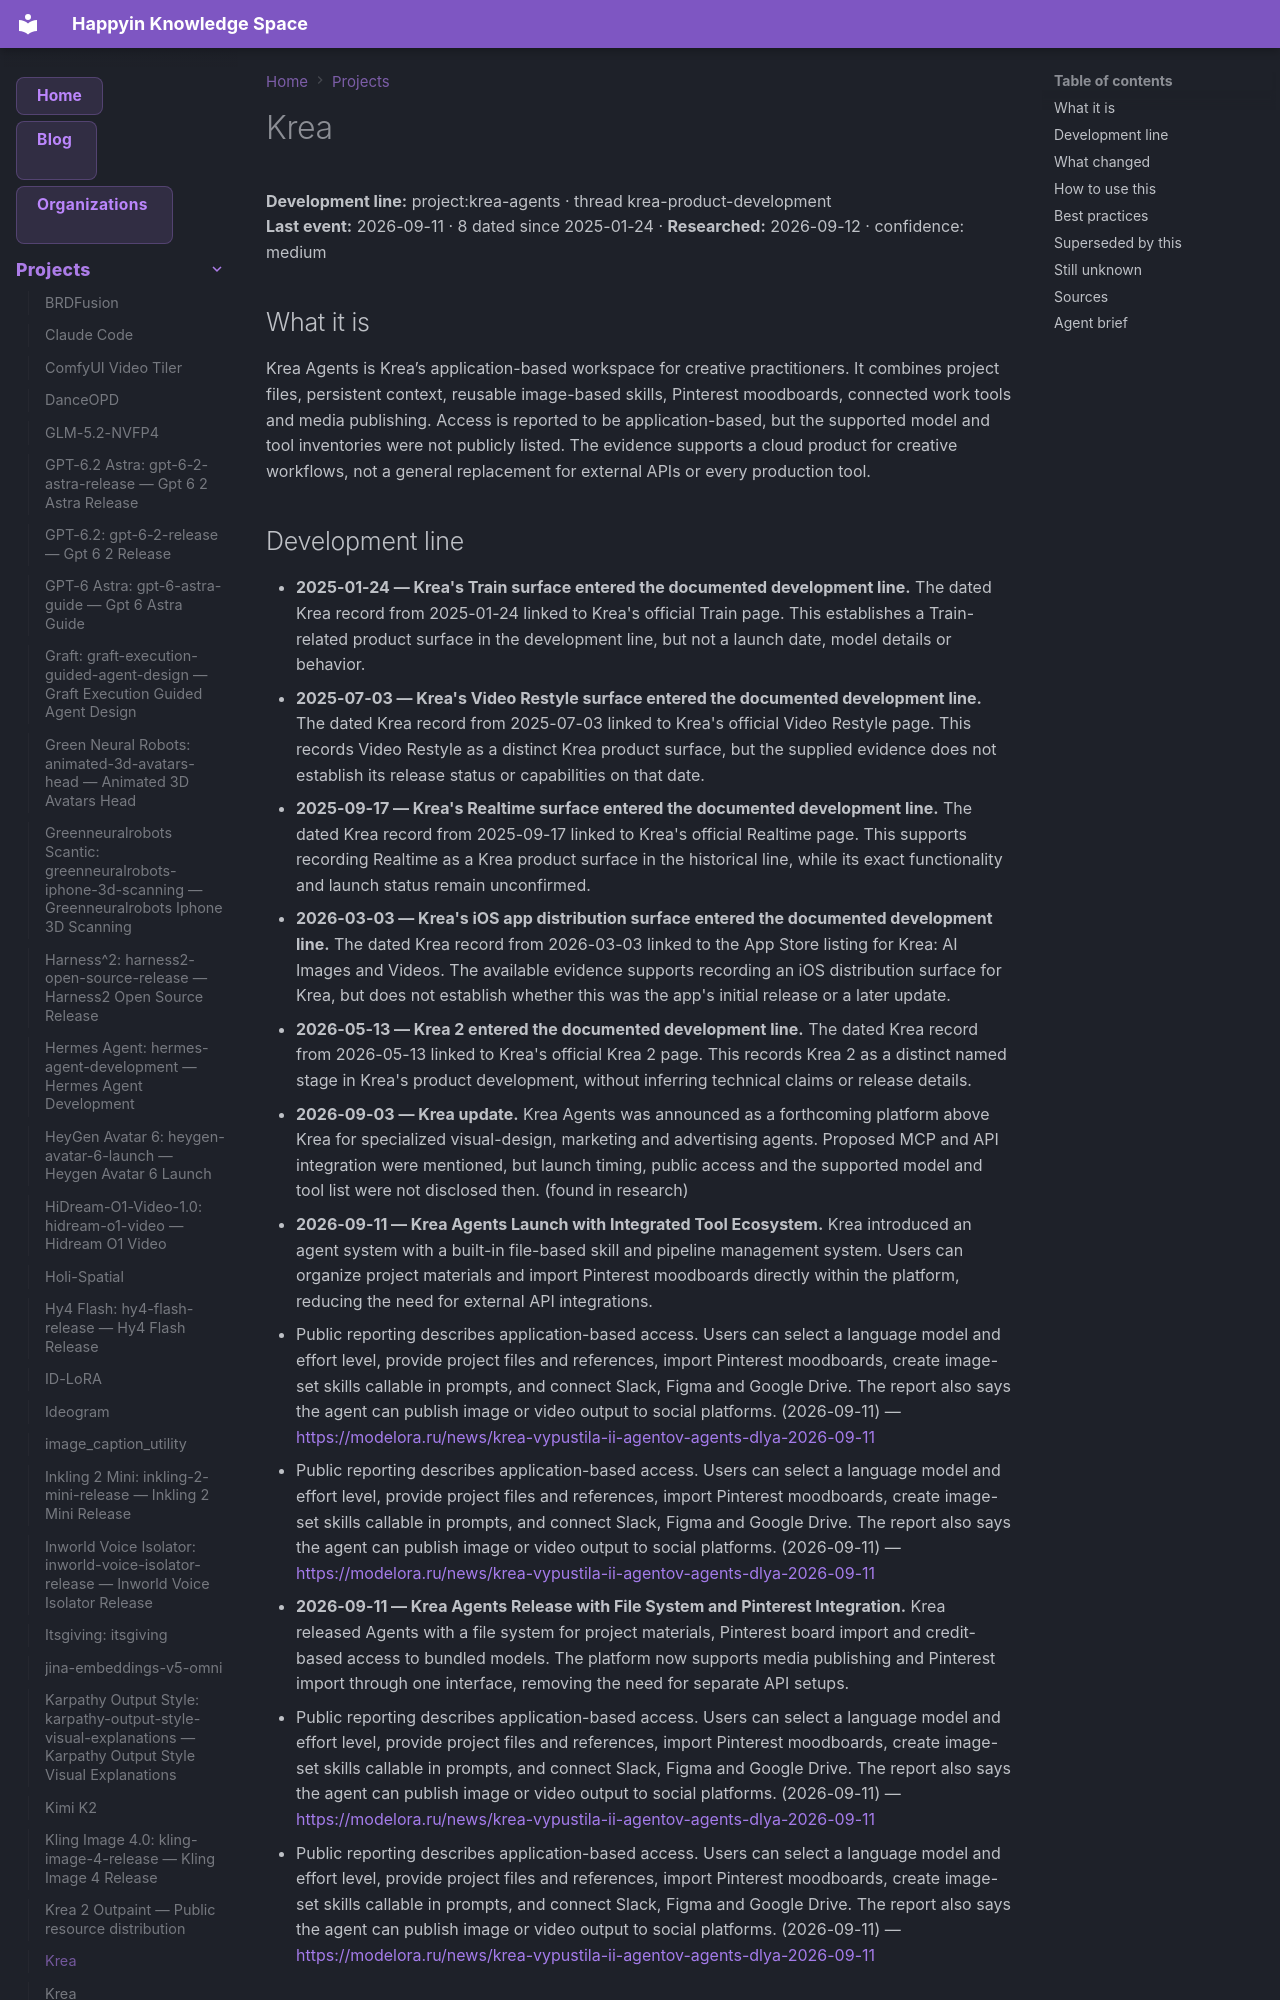

repository: AnastasiyaW/knowledge-space · page: projects/krea-agents/index.html · generator: mkdocs

---
title: "Krea"
category: "projects"
date: 2026-09-11
tags: ["krea", "krea-2-release", "krea-agents", "krea-product-development", "krea_realtime_video", "project"]
aliases: ["Krea", "Krea 2", "Krea Video Restyle"]
---

# Krea

**Development line:** project:krea-agents · thread krea-product-development  
**Last event:** 2026-09-11 · 8 dated since 2025-01-24 · **Researched:** 2026-09-12 · confidence: medium

## What it is

Krea Agents is Krea’s application-based workspace for creative practitioners. It combines project files, persistent context, reusable image-based skills, Pinterest moodboards, connected work tools and media publishing. Access is reported to be application-based, but the supported model and tool inventories were not publicly listed. The evidence supports a cloud product for creative workflows, not a general replacement for external APIs or every production tool.
